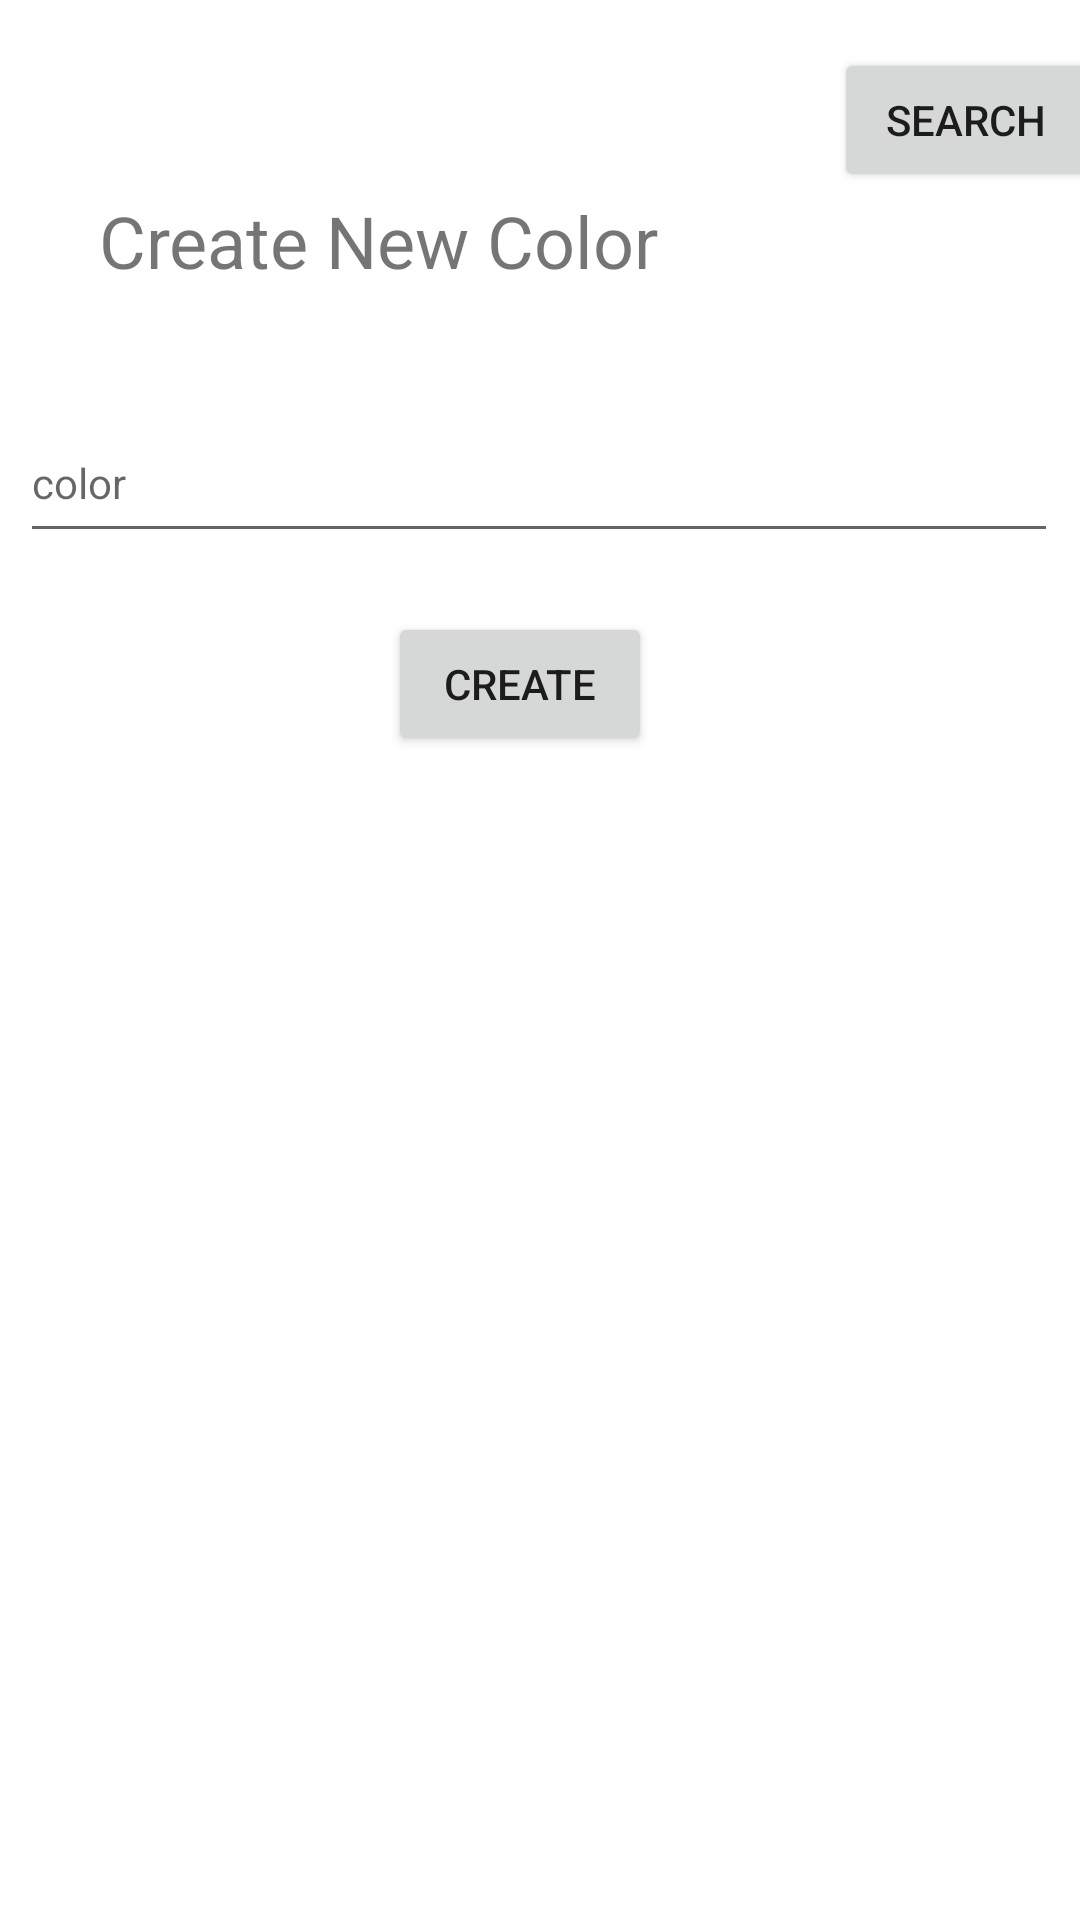

Produce the Android XML layout that renders to this screen, including the resource entries it uses.
<!-- AndroidManifest.xml: application theme Theme.USApparelInventoryApp -->
<!-- res/layout/activity_main6.xml -->
<?xml version="1.0" encoding="utf-8"?>
<androidx.constraintlayout.widget.ConstraintLayout xmlns:android="http://schemas.android.com/apk/res/android"
    xmlns:app="http://schemas.android.com/apk/res-auto"
    xmlns:tools="http://schemas.android.com/tools"
    android:layout_width="match_parent"
    android:layout_height="match_parent"
    tools:context=".screens.CreateColorsScreen">

    <Button
        android:id="@+id/btn_create_color"
        android:layout_width="wrap_content"
        android:layout_height="wrap_content"
        android:layout_marginBottom="8dp"
        android:text="@string/CreateBtn"
        app:layout_constraintBottom_toTopOf="@+id/lv_colorLista"
        app:layout_constraintEnd_toEndOf="parent"
        app:layout_constraintHorizontal_bias="0.475"
        app:layout_constraintStart_toStartOf="parent" />

    <TextView
        android:id="@+id/color_title"
        android:layout_width="243dp"
        android:layout_height="45dp"
        android:layout_marginStart="33dp"
        android:layout_marginTop="64dp"
        android:text="@string/CreateColor"
        android:textSize="24sp"
        app:layout_constraintStart_toStartOf="parent"
        app:layout_constraintTop_toTopOf="parent" />

    <ListView
        android:id="@+id/lv_colorLista"
        android:layout_width="350dp"
        android:layout_height="381dp"
        android:layout_marginTop="260dp"
        app:layout_constraintEnd_toEndOf="parent"
        app:layout_constraintStart_toStartOf="parent"
        app:layout_constraintTop_toTopOf="parent" />

    <Button
        android:id="@+id/btn_search"
        android:layout_width="wrap_content"
        android:layout_height="wrap_content"
        android:layout_marginStart="8dp"
        android:layout_marginTop="16dp"
        android:text="@string/SearchBtn"
        app:layout_constraintEnd_toEndOf="parent"
        app:layout_constraintStart_toEndOf="@+id/color_title"
        app:layout_constraintTop_toTopOf="parent" />

    <AutoCompleteTextView
        android:id="@+id/colorAutoCompleteTextView"
        android:layout_width="346dp"
        android:layout_height="50dp"
        android:completionThreshold="1"
        android:hint="@string/Color"
        android:inputType="text"
        android:textAppearance="@style/TextAppearance.AppCompat.Body1"
        app:layout_constraintBottom_toTopOf="@+id/btn_create_color"
        app:layout_constraintEnd_toEndOf="parent"
        app:layout_constraintHorizontal_bias="0.47"
        app:layout_constraintStart_toStartOf="parent"
        app:layout_constraintTop_toBottomOf="@+id/color_title"
        app:layout_constraintVertical_bias="0.566" />

</androidx.constraintlayout.widget.ConstraintLayout>
<!-- resources referenced by this layout -->
<resources>
  <string name="Color">color</string>
  <string name="CreateBtn">Create</string>
  <string name="CreateColor">Create New Color</string>
  <string name="SearchBtn">Search</string>
  <style name="Theme.USApparelInventoryApp" parent="Theme.MaterialComponents.DayNight.DarkActionBar">
          
          <item name="colorPrimary">@color/purple_500</item>
          <item name="colorPrimaryVariant">@color/purple_700</item>
          <item name="colorOnPrimary">@color/white</item>
          
          <item name="colorSecondary">@color/teal_200</item>
          <item name="colorSecondaryVariant">@color/teal_700</item>
          <item name="colorOnSecondary">@color/black</item>
          
          <item name="android:statusBarColor" tools:targetApi="21">?attr/colorPrimaryVariant</item>
          
      </style>
  <color name="purple_500">#FF6200EE</color>
  <color name="purple_700">#FF3700B3</color>
  <color name="white">#FFFFFFFF</color>
  <color name="teal_200">#FF03DAC5</color>
  <color name="teal_700">#FF018786</color>
  <color name="black">#FF000000</color>
</resources>
